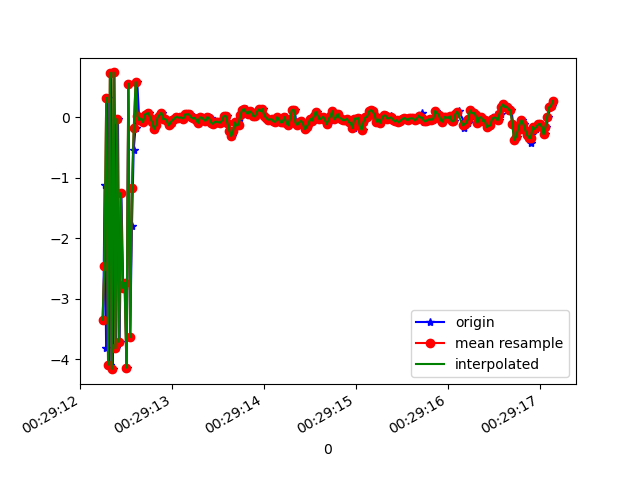

The table this chart was drawn from, first rows:
1618187352248, 883015206000814, -3.3444924, -0.92721343, 2.7118897
1618187352262, 883015225231584, -1.123, -0.3545, -1.189
1618187352279, 883015244462354, -3.804, -0.9973, 2.466
1618187352296, 883015263693124, 0.3176, 0.117, 0.3484
1618187352317, 883015282923894, -4.087, -1.072, 2.008
1618187352330, 883015302154664, 0.7319, 0.2528, 0.6543
1618187352352, 883015321385434, -4.16, -1.03, 1.697
1618187352370, 883015340616204, 0.7372, 0.2478, 0.6615
1618187352389, 883015359846974, -3.817, -0.997, 1.98
1618187352408, 883015379077744, -0.02897, -0.01013, -0.03028
1618187352426, 883015398308514, -3.71, -1.003, 2.439
1618187352445, 883015417539284, -1.255, -0.3965, -1.339
1618187352465, 883015436770054, -2.818, -0.8161, 2.545
1618187352484, 883015456000824, -2.736, -0.7577, -2.461
1618187352502, 883015475231594, -4.134, -1.062, 1.27
1618187352521, 883015494462364, 0.5508, 0.1983, 0.515
1618187352541, 883015513693134, -3.632, -0.954, 2.454
1618187352560, 883015532923904, -1.8, -0.5592, -1.817
1618187352579, 883015552154674, -0.5385, -0.189, 0.4715
1618187352599, 883015571385444, -0.1785, -0.05442, 0.04908
1618187352618, 883015590616214, 0.5794, 0.1772, -0.0615
1618187352637, 883015609846984, 0.01181, 0.003538, -2.6771426E-4
1618187352655, 883015629077754, -0.0526, -0.01599, 4.37662E-4
1618187352675, 883015648308524, -0.02208, -0.006717, 1.7309189E-4
1618187352693, 883015667539294, -0.08418, -0.02561, 3.3603236E-4
1618187352713, 883015686770064, 0.04276, 0.0132, -1.732111E-4
1618187352730, 883015706000834, 0.05781, 0.01778, 7.764809E-5
1618187352751, 883015725353987, 0.06449, 0.0202, 3.696326E-5
1618187352770, 883015744584757, -0.01791, -0.005697, -1.9354746E-5
1618187352789, 883015763815527, -0.0864, -0.02714, 3.238581E-4
1618187352809, 883015783046297, -0.1966, -0.06071, 2.3512077E-4
1618187352827, 883015802277067, -0.1349, -0.0418, 9.438628E-5
1618187352847, 883015821507837, -0.003716, -0.001208, 2.2683293E-5
1618187352867, 883015840738607, 0.03511, 0.01125, -4.1383505E-4
1618187352884, 883015859969377, 0.07371, 0.02282, -6.7962706E-4
1618187352903, 883015879200147, -0.03802, -0.01142, 7.493538E-6
1618187352922, 883015898430917, -0.02669, -0.008235, 3.523007E-4
1618187352941, 883015917661687, -0.05259, -0.01669, 6.6710263E-4
1618187352959, 883015936892457, -0.07753, -0.02367, 5.257949E-4
1618187352979, 883015956123227, -0.1356, -0.04056, -3.4839474E-4
1618187352997, 883015975353997, -0.09261, -0.02794, 0.001094
1618187353017, 883015994584767, -0.04696, -0.01468, 6.431043E-4
1618187353036, 883016013815537, -0.02764, -0.00868, 4.7114491E-4
1618187353055, 883016033046307, 0.008039, 0.00247, -8.5897744E-5
1618187353075, 883016052277077, -0.01062, -0.003134, 6.4231455E-5
1618187353094, 883016071507847, -0.004042, -0.001224, 1.0078773E-5
1618187353115, 883016090738617, -0.01069, -0.003389, 1.2528151E-4
1618187353129, 883016109969387, -0.02365, -0.007625, 3.9224327E-4
1618187353151, 883016129200157, 0.04599, 0.01414, -3.2804906E-4
1618187353170, 883016148430927, 0.04422, 0.01394, -3.843382E-4
1618187353189, 883016167661697, 0.04702, 0.01519, -4.703477E-4
1618187353208, 883016186892467, 4.119873E-4, 1.3017654E-4, -2.2985041E-6
1618187353225, 883016206123237, -0.0209, -0.006387, 1.1598319E-4
1618187353246, 883016225354007, -0.0106, -0.003379, -6.0345046E-6
1618187353265, 883016244584777, -0.0478, -0.01509, 2.163276E-5
1618187353285, 883016263815547, -0.09768, -0.03083, -3.274344E-4
1618187353302, 883016283046317, -0.003238, -0.001041, -1.6793609E-5
1618187353320, 883016302277087, -0.01029, -0.003253, 4.1551888E-5
1618187353339, 883016321507857, -0.009211, -0.002932, 1.8301653E-6
1618187353361, 883016340738627, -0.07599, -0.02398, 5.3589698E-5
1618187353379, 883016359969397, -0.05005, -0.0158, 2.0114332E-4
... 196 more rows
